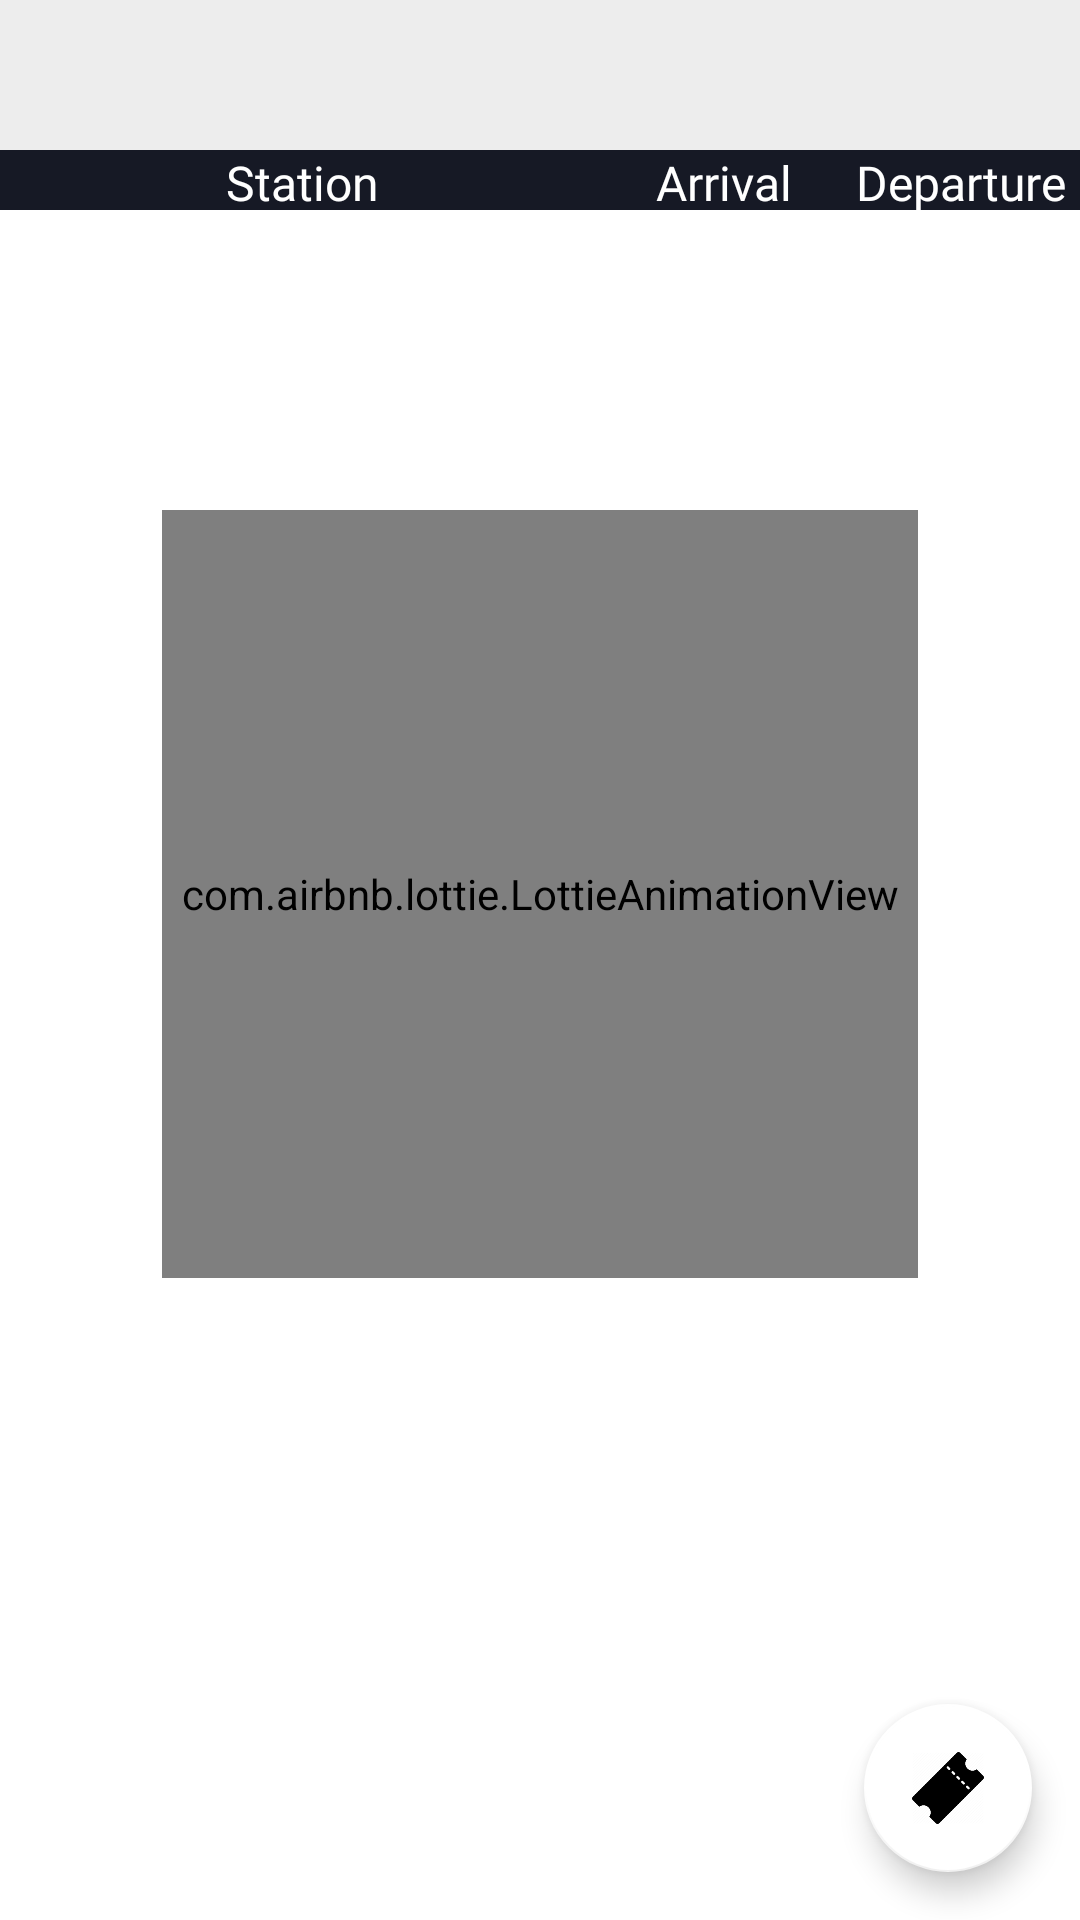

Reconstruct the res/layout file that produces this screen, plus the resources it refers to.
<!-- AndroidManifest.xml: application theme AppTheme -->
<!-- res/layout/fragment_train_route2.xml -->
<?xml version="1.0" encoding="utf-8"?>
<FrameLayout xmlns:android="http://schemas.android.com/apk/res/android"
    xmlns:tools="http://schemas.android.com/tools"
    android:layout_width="match_parent"
    android:layout_height="match_parent"
    xmlns:app="http://schemas.android.com/apk/res-auto"
    tools:context=".Fragments.TrainRouteFragment2">

    <androidx.constraintlayout.widget.ConstraintLayout
        android:layout_width="match_parent"
        android:layout_height="match_parent">

        <androidx.constraintlayout.widget.Guideline
            android:id="@+id/guideline5"
            android:layout_width="wrap_content"
            android:layout_height="wrap_content"
            android:orientation="vertical"
            app:layout_constraintGuide_percent="0.56" />

        <androidx.constraintlayout.widget.Guideline
            android:id="@+id/guideline6"
            android:layout_width="wrap_content"
            android:layout_height="wrap_content"
            android:orientation="vertical"
            app:layout_constraintGuide_percent="0.78" />

        <View
            android:id="@+id/view3"
            android:layout_width="match_parent"
            android:layout_height="50dp"
            android:background="#ededed"
            app:layout_constraintEnd_toEndOf="parent"
            app:layout_constraintHorizontal_bias="0.0"
            app:layout_constraintStart_toStartOf="parent"
            app:layout_constraintTop_toTopOf="parent" />

        <TextView
            android:id="@+id/textView11"
            android:layout_width="wrap_content"
            android:layout_height="wrap_content"
            android:fontFamily="@font/firasansbold"
            android:textColor="@color/black"
            android:textSize="20sp"
            app:layout_constraintBottom_toBottomOf="@+id/view3"
            app:layout_constraintEnd_toEndOf="@+id/view3"
            app:layout_constraintStart_toStartOf="@+id/view3"
            app:layout_constraintTop_toTopOf="@+id/view3" />

        <View
            android:id="@+id/view4"
            android:layout_width="0dp"
            android:layout_height="20dp"
            android:background="@color/colorPrimaryDark"
            app:layout_constraintEnd_toEndOf="parent"
            app:layout_constraintHorizontal_bias="0.0"
            app:layout_constraintStart_toStartOf="parent"
            app:layout_constraintTop_toBottomOf="@+id/view3" />

        <TextView
            android:id="@+id/textView12"
            android:layout_width="wrap_content"
            android:layout_height="wrap_content"
            android:fontFamily="@font/firasans"
            android:text="@string/TTColumn1"
            android:textColor="@color/white"
            android:textSize="16sp"
            app:layout_constraintBottom_toBottomOf="@+id/view4"
            app:layout_constraintEnd_toStartOf="@+id/guideline5"
            app:layout_constraintHorizontal_bias="0.5"
            app:layout_constraintStart_toStartOf="@+id/view4"
            app:layout_constraintTop_toTopOf="@+id/view4"
            app:layout_constraintVertical_bias="0.0" />

        <TextView
            android:id="@+id/textView13"
            android:layout_width="wrap_content"
            android:layout_height="wrap_content"
            android:fontFamily="@font/firasans"
            android:text="@string/TTColumn2"
            android:textColor="@color/white"
            android:textSize="16sp"
            app:layout_constraintBottom_toBottomOf="@+id/view4"
            app:layout_constraintEnd_toStartOf="@+id/guideline6"
            app:layout_constraintHorizontal_bias="0.5"
            app:layout_constraintStart_toStartOf="@+id/guideline5"
            app:layout_constraintTop_toTopOf="@+id/view4"
            app:layout_constraintVertical_bias="0.0" />

        <TextView
            android:id="@+id/textView14"
            android:layout_width="wrap_content"
            android:layout_height="wrap_content"
            android:fontFamily="@font/firasans"
            android:text="@string/TTColumn3"
            android:textColor="@color/white"
            android:textSize="16sp"
            app:layout_constraintBottom_toBottomOf="@+id/view4"
            app:layout_constraintEnd_toEndOf="@+id/view4"
            app:layout_constraintHorizontal_bias="0.5"
            app:layout_constraintStart_toStartOf="@+id/guideline6"
            app:layout_constraintTop_toTopOf="@+id/view4"
            app:layout_constraintVertical_bias="0.0" />

        <androidx.recyclerview.widget.RecyclerView
            android:id="@+id/recyclerview"
            android:layout_width="0dp"
            android:layout_height="0dp"
            app:layout_constraintBottom_toBottomOf="parent"
            app:layout_constraintEnd_toEndOf="parent"
            app:layout_constraintStart_toStartOf="parent"
            app:layout_constraintTop_toBottomOf="@+id/view4"
            android:background="@color/white"/>

        <com.google.android.material.floatingactionbutton.FloatingActionButton
            android:id="@+id/floatingActionButton"
            android:layout_width="wrap_content"
            android:layout_height="wrap_content"
            android:layout_marginEnd="16dp"
            android:layout_marginBottom="16dp"
            android:clickable="true"
            android:src="@mipmap/fare"
            app:backgroundTint="#FFFFFFFF"
            app:layout_constraintBottom_toBottomOf="parent"
            app:layout_constraintEnd_toEndOf="parent" />

        <com.airbnb.lottie.LottieAnimationView
            android:id="@+id/animation_view"
            android:layout_width="0dp"
            android:layout_height="0dp"
            android:layout_marginTop="100dp"
            app:lottie_rawRes="@raw/train_load_anim"
            app:lottie_loop="true"
            app:lottie_autoPlay="true"
            app:layout_constraintTop_toBottomOf="@+id/view4"
            app:layout_constraintStart_toStartOf="parent"
            app:layout_constraintEnd_toEndOf="parent"
            app:layout_constraintHeight_percent="0.4"
            app:layout_constraintWidth_percent="0.7"/>


    </androidx.constraintlayout.widget.ConstraintLayout>


</FrameLayout>
<!-- resources referenced by this layout -->
<resources>
  <color name="black">#000000</color>
  <color name="colorPrimaryDark">#161925</color>
  <color name="white">#FFFFFF</color>
  <!-- mipmap fare: png bitmap (mipmap-xxhdpi, 4821 bytes) -->
  <string name="TTColumn1">Station</string>
  <string name="TTColumn2">Arrival</string>
  <string name="TTColumn3">Departure</string>
  <style name="AppTheme" parent="Theme.AppCompat.Light.NoActionBar">
          
          <item name="colorPrimary">@color/colorPrimary</item>
          <item name="colorPrimaryDark">@color/colorPrimaryDark</item>
          <item name="colorAccent">@color/colorAccent</item>
          <item name="colorSurface">@color/white</item>
          <item name="android:windowContentTransitions">true</item>
          <item name="android:textColorSecondary">@android:color/white</item>
          <item name="android:textColorHint">@android:color/darker_gray</item>
          <item name="drawerArrowStyle">@android:style/DeviceDefault.ButtonBar</item>
          <item name="searchViewStyle">@android:style/Widget.Material.SearchView</item>
      </style>
  <color name="colorPrimary">#23395B</color>
  <color name="colorAccent">#406E8E</color>
</resources>
